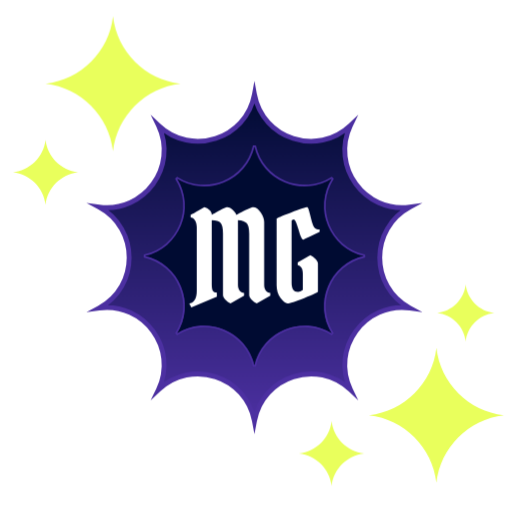
t = 0.00 s
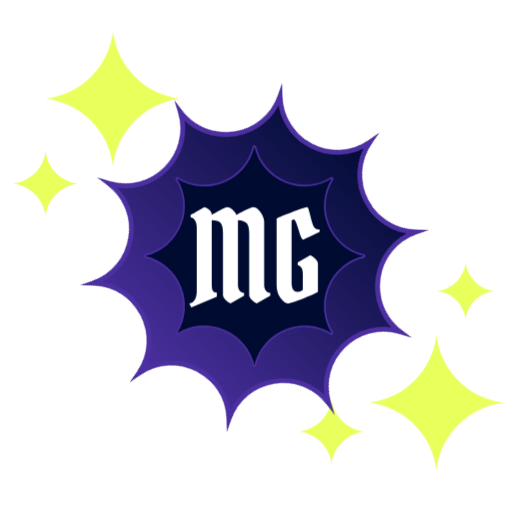
t = 1.50 s
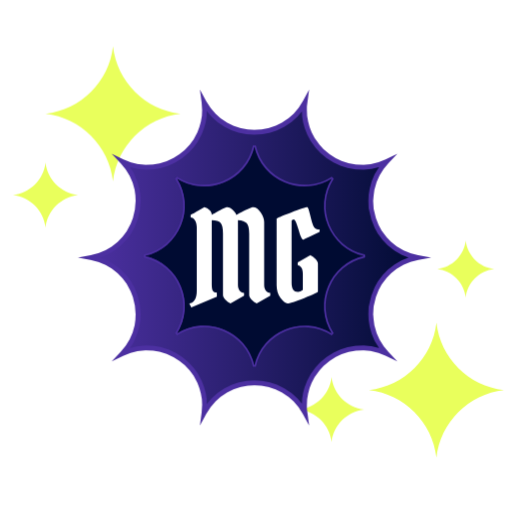
t = 3.00 s
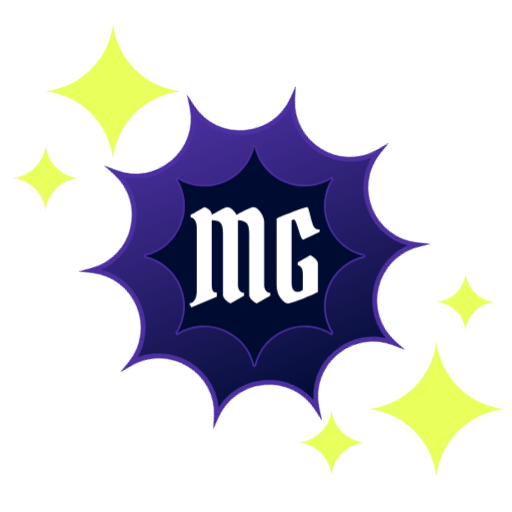
t = 5.25 s
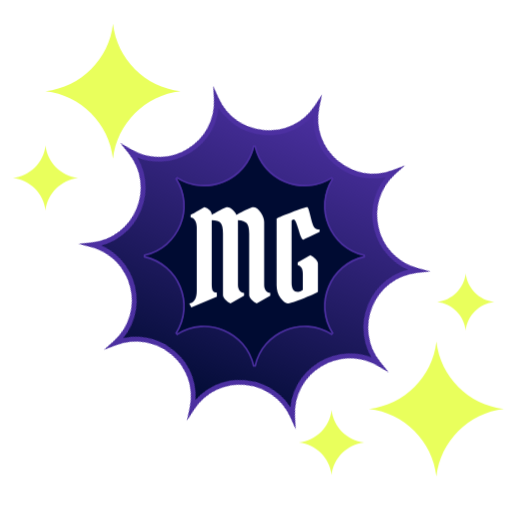
t = 6.75 s
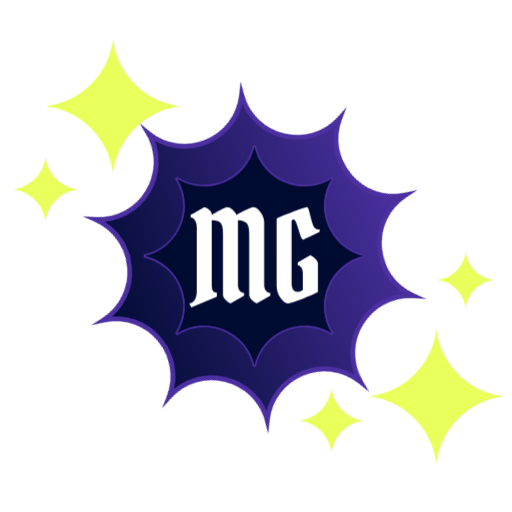
t = 8.25 s

The animated SVG that drew these frames (rendered in a browser with its animation timeline set to each time). Animation: 5 CSS @keyframes rules; frames cover the first 8.25 s, repeats indefinitely.

<svg id="e6cJEaOB5ZT1" xmlns="http://www.w3.org/2000/svg" xmlns:xlink="http://www.w3.org/1999/xlink" viewBox="0 0 315 315" shape-rendering="geometricPrecision" text-rendering="geometricPrecision" project-id="f180a2d0d71e4adf8cd5d41455c82a24" export-id="01c9f59a7d514ff885cd6868c0339503" cached="false">
<style><![CDATA[
#e6cJEaOB5ZT2_to {animation: e6cJEaOB5ZT2_to__to 12000ms linear infinite normal forwards}@keyframes e6cJEaOB5ZT2_to__to { 0% {transform: translate(69.5px,51.5px)} 25% {transform: translate(69.5px,70px)} 50% {transform: translate(69.5px,51.5px)} 75% {transform: translate(69.5px,70px)} 100% {transform: translate(69.5px,51.5px)}} #e6cJEaOB5ZT3_to {animation: e6cJEaOB5ZT3_to__to 12000ms linear infinite normal forwards}@keyframes e6cJEaOB5ZT3_to__to { 0% {transform: translate(28px,106px)} 25% {transform: translate(28px,120px)} 50% {transform: translate(28px,106px)} 75% {transform: translate(28px,120px)} 100% {transform: translate(28px,106px)}} #e6cJEaOB5ZT4_to {animation: e6cJEaOB5ZT4_to__to 12000ms linear infinite normal forwards}@keyframes e6cJEaOB5ZT4_to__to { 0% {transform: translate(268.5px,255.5px)} 25% {transform: translate(268.5px,240px)} 50% {transform: translate(268.5px,255.5px)} 75% {transform: translate(268.5px,240px)} 100% {transform: translate(268.5px,255.5px)}} #e6cJEaOB5ZT5_to {animation: e6cJEaOB5ZT5_to__to 12000ms linear infinite normal forwards}@keyframes e6cJEaOB5ZT5_to__to { 0% {transform: translate(244px,237px)} 25% {transform: translate(244px,210px)} 50% {transform: translate(244px,237px)} 75% {transform: translate(244px,210px)} 100% {transform: translate(244px,237px)}} #e6cJEaOB5ZT8_tr {animation: e6cJEaOB5ZT8_tr__tr 12000ms linear infinite normal forwards}@keyframes e6cJEaOB5ZT8_tr__tr { 0% {transform: translate(156.559998px,158.479996px) rotate(0deg)} 50% {transform: translate(156.559998px,158.479996px) rotate(180deg)} 100% {transform: translate(156.559998px,158.479996px) rotate(360deg)}}
]]></style>
<defs><linearGradient id="e6cJEaOB5ZT8-fill" x1="156.56" y1="58" x2="156.56" y2="258.96" spreadMethod="pad" gradientUnits="userSpaceOnUse" gradientTransform="translate(0 0)"><stop id="e6cJEaOB5ZT8-fill-0" offset="0%" stop-color="#000b32"/><stop id="e6cJEaOB5ZT8-fill-1" offset="100%" stop-color="#4c30a1"/></linearGradient></defs><g id="e6cJEaOB5ZT2_to" transform="translate(69.5,51.5)"><path d="M69.5007,93C67.049,71.2604,49.7409,53.9523,28,51.5007C49.7409,49.049,67.049,31.7409,69.5007,10C71.9523,31.7396,89.2604,49.0477,111,51.4993C89.2604,53.951,71.9523,71.2591,69.5007,92.9987v.0013Z" transform="translate(-69.5,-51.5)" fill="#e9ff5c"/></g><g id="e6cJEaOB5ZT3_to" transform="translate(28,106)"><path d="M28.0003,126C26.8188,115.523,18.4776,107.182,8,106c10.4776-1.181,18.8188-9.5224,20.0003-20C29.1818,96.4769,37.5231,104.818,48,106c-10.4769,1.181-18.8182,9.522-19.9997,19.999v.001Z" transform="translate(-28,-106)" fill="#e9ff5c"/></g><g id="e6cJEaOB5ZT4_to" transform="translate(268.5,255.5)"><path d="M268.501,297c-2.452-21.74-19.76-39.048-41.501-41.499c21.741-2.452,39.049-19.76,41.501-41.501c2.451,21.74,19.759,39.048,41.499,41.499-21.74,2.452-39.048,19.76-41.499,41.5v.001Z" transform="translate(-268.5,-255.5)" fill="#e9ff5c"/></g><g id="e6cJEaOB5ZT5_to" transform="translate(244,237)"><g transform="translate(-244,-237)"><path d="M204,299c-1.181-10.477-9.522-18.818-20-20c10.478-1.181,18.819-9.522,20-20c1.182,10.477,9.523,18.818,20,20-10.477,1.181-18.818,9.522-20,19.999v.001Z" fill="#e9ff5c"/><path d="M286.5,210c-1.034-9.167-8.332-16.466-17.5-17.5c9.168-1.034,16.466-8.332,17.5-17.5c1.034,9.167,8.333,16.466,17.5,17.5-9.167,1.034-16.466,8.332-17.5,17.499v.001Z" fill="#e9ff5c"/></g></g><g id="e6cJEaOB5ZT8_tr" transform="translate(156.559998,158.479996) rotate(0)"><path d="M156.56,58c5.11,27.56,38.73,38.48,59.06,19.19-12.06,25.3,8.71,53.89,36.5,50.24-24.63,13.37-24.63,48.72,0,62.1-27.79-3.66-48.56,24.94-36.5,50.24-20.33-19.29-53.95-8.37-59.06,19.19-5.11-27.56-38.73-38.48-59.06-19.19c12.06-25.3-8.71-53.89-36.5-50.24c24.63-13.37,24.63-48.72,0-62.1c27.79,3.66,48.56-24.94,36.5-50.24c20.33,19.29,53.95,8.37,59.06-19.19Z" transform="translate(-156.559998,-158.479996)" fill="url(#e6cJEaOB5ZT8-fill)" stroke="#4c30a1" stroke-width="3" stroke-miterlimit="10"/></g><path d="M156.5,90c4.812,21.306,29.262,31.434,47.73,19.77-11.664,18.468-1.536,42.918,19.77,47.73-21.306,4.812-31.434,29.262-19.77,47.73-18.468-11.664-42.918-1.536-47.73,19.77-4.812-21.306-29.262-31.434-47.73-19.77c11.664-18.468,1.536-42.918-19.77-47.73c21.306-4.812,31.434-29.262,19.77-47.73c18.468,11.664,42.918,1.536,47.73-19.77Z" fill="#000b32"/><path d="M121.04,178.766v-38.784c0-1.689-.358-3.148-1.075-4.377s-1.613-1.843-2.688-1.843v-1.69c.358-.051,3.149-1.613,8.371-4.685.358.103.794.256,1.306.461.512.154,1.177.64,1.996,1.459.871.819,1.306,1.767,1.306,2.842.307-.154,1.178-.64,2.611-1.459c3.789-2.151,6.119-3.226,6.989-3.226.922,0,1.92.461,2.995,1.382c1.127.922,1.971,2.023,2.535,3.303.102-.051,1.152-.589,3.148-1.613c3.994-2.048,6.4-3.072,7.22-3.072c1.638,0,3.174,1.075,4.608,3.226c1.433,2.15,2.15,4.121,2.15,5.913v38.631c0,2.816,1.254,4.48,3.763,4.992v1.689l-8.371,4.685c-1.126-.461-2.176-1.203-3.149-2.227-.973-1.075-1.459-2.074-1.459-2.995v-37.632c0-3.072-.512-5.197-1.536-6.375-.973-1.229-2.765-1.894-5.376-1.997v39.86c0,2.816,1.254,4.48,3.763,4.992v1.689l-8.371,4.685c-1.126-.461-2.176-1.203-3.149-2.227-.973-1.075-1.459-2.074-1.459-2.995v-37.632c0-3.226-.486-5.428-1.459-6.605-.922-1.178-2.739-1.767-5.453-1.767v39.399c0,1.894.205,3.251.614,4.07.41.819,1.255,1.229,2.535,1.229v2.381l-15.744,6.605-1.229-2.458c1.126,0,2.202-.666,3.226-1.997.921-1.28,1.382-3.225,1.382-5.837Z" fill="#fff"/><path d="M183.298,179.534c.973,0,1.971-.409,2.995-1.228v-9.908c0-3.123-1.05-4.889-3.149-5.299v-1.689l7.757-4.378c1.075.461,2.125,1.229,3.149,2.304c1.024,1.024,1.536,1.997,1.536,2.918v17.204c0,.409-2.816,1.715-8.448,3.916-5.581,2.151-9.011,3.226-10.291,3.226-1.229,0-2.663-1.101-4.301-3.302-1.587-2.202-2.381-4.839-2.381-7.911v-40.857c0-.359,2.918-1.613,8.755-3.764c5.888-2.201,9.267-3.302,10.138-3.302.307,0,.665.742,1.075,2.227s.87,3.277,1.382,5.376c.564,2.099,1.127,3.661,1.69,4.685.614.973,1.741,1.459,3.379,1.459v1.536c-1.126.512-3.046,1.434-5.76,2.765-2.662,1.28-4.096,1.92-4.301,1.92-.768,0-1.74-2.074-2.918-6.221-1.178-4.198-2.125-6.297-2.842-6.297-.512,0-.972.256-1.382.768v38.169c0,3.789,1.306,5.683,3.917,5.683Z" fill="#fff"/><path d="M156.987,89.8896c4.736,20.9694,28.8,30.9374,46.976,19.4584l.689.689c-11.479,18.176-1.511,42.24,19.458,46.976v.974c-20.969,4.736-30.937,28.8-19.458,46.976l-.689.689c-18.176-11.479-42.24-1.511-46.976,19.458h-.974c-4.736-20.969-28.8-30.937-46.976-19.458l-.689-.689c11.479-18.176,1.511-42.24-19.4584-46.976v-.974c20.9694-4.736,30.9374-28.8,19.4584-46.976l.689-.689c18.176,11.479,42.24,1.511,46.976-19.4584h.974Z" fill="none" stroke="#4c30a1"/></svg>
